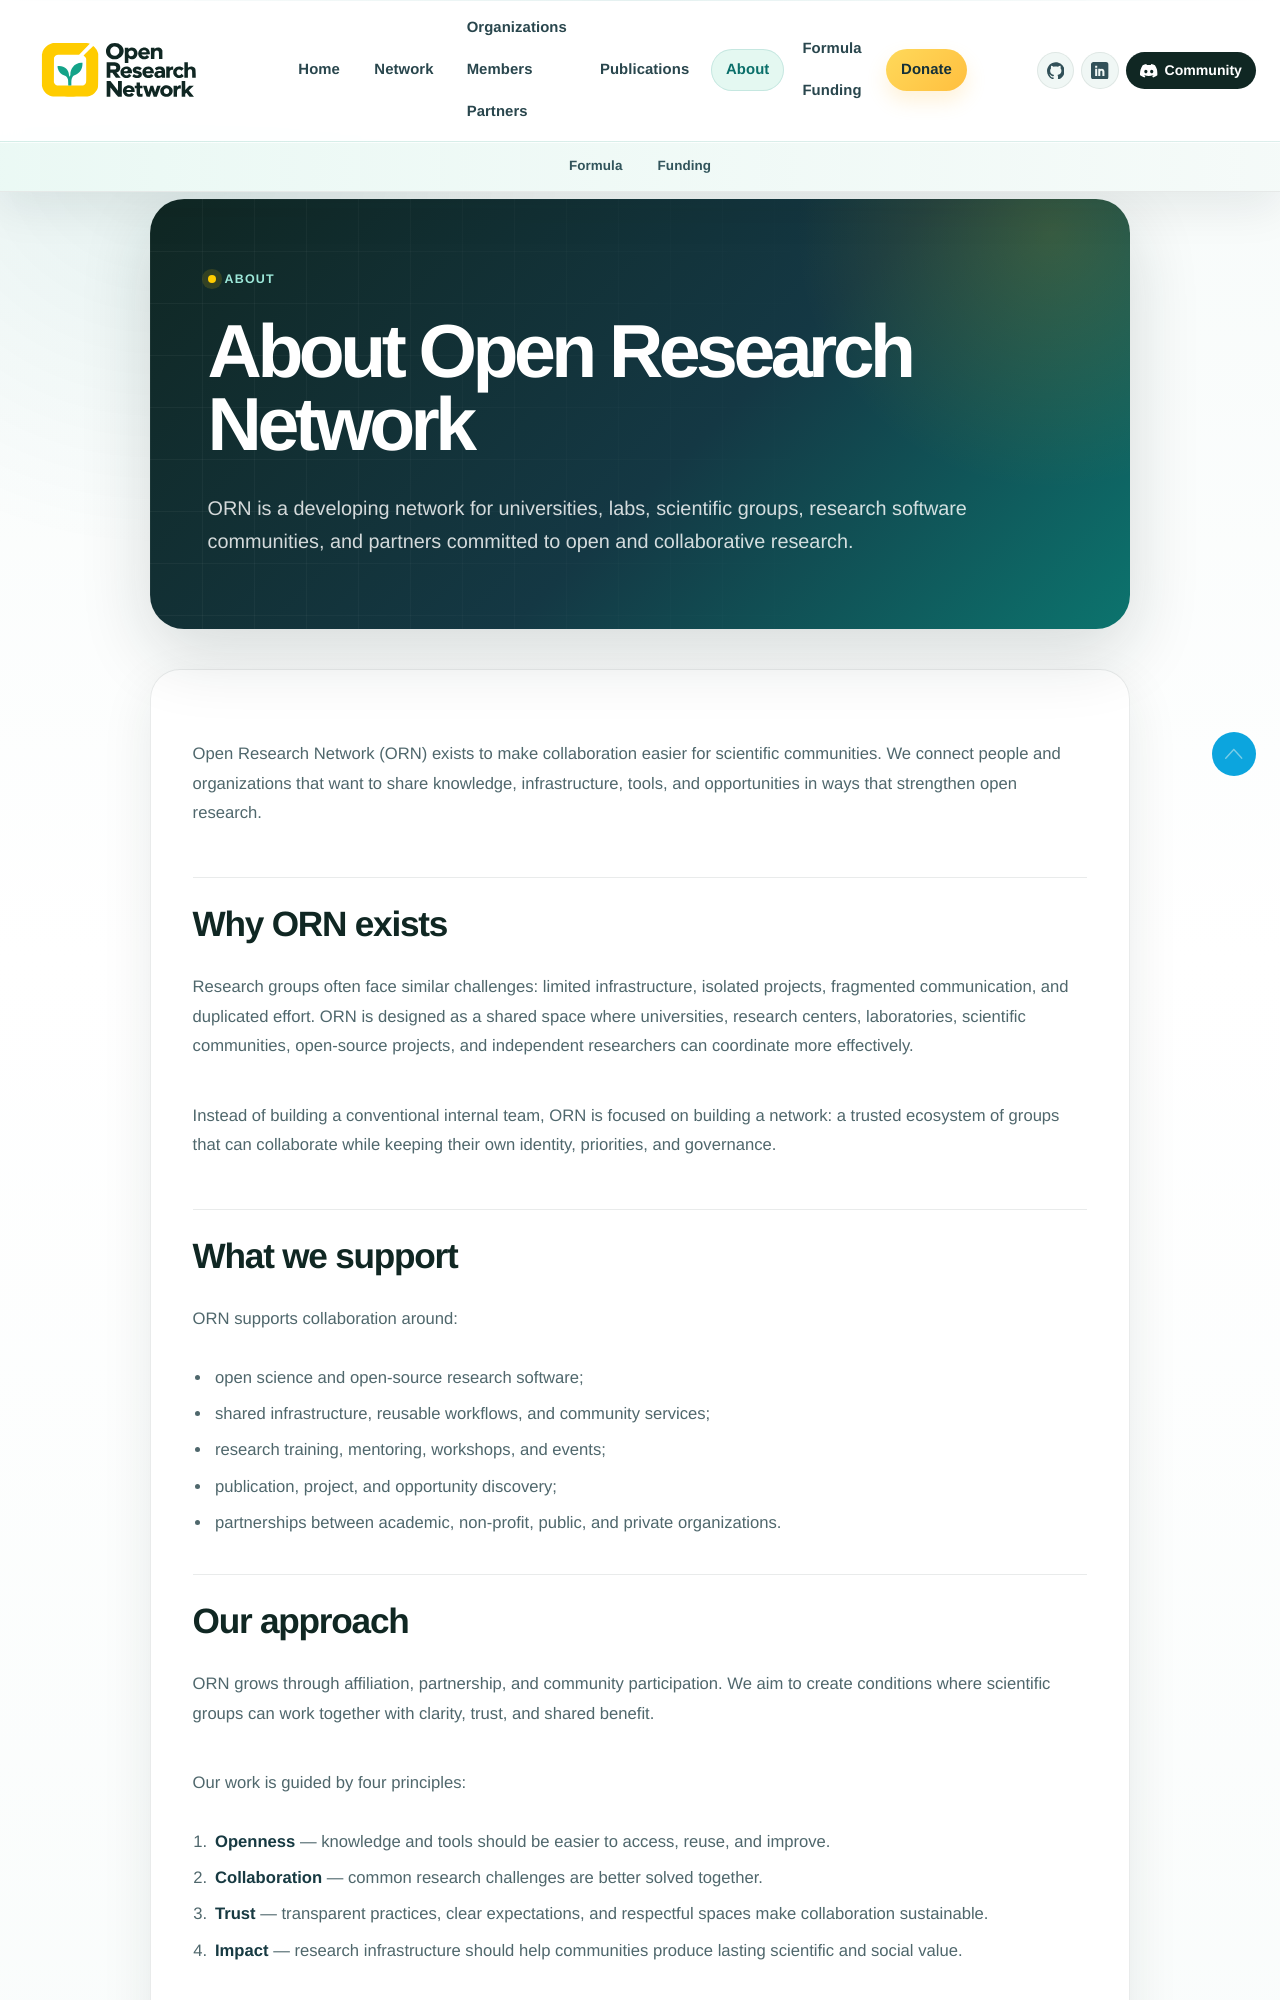

repository: openresearchnetwork/openresearchnetwork.github.io · page: about/index.html · generator: mkdocs

---
title: "About Open Research Network"
description: "ORN is a developing network for universities, labs, scientific groups, research software communities, and partners committed to open and collaborative research."
section_label: "About"
template: main.html
---

Open Research Network (ORN) exists to make collaboration easier for scientific
communities. We connect people and organizations that want to share knowledge,
infrastructure, tools, and opportunities in ways that strengthen open research.

## Why ORN exists

Research groups often face similar challenges: limited infrastructure, isolated
projects, fragmented communication, and duplicated effort. ORN is designed as a
shared space where universities, research centers, laboratories, scientific
communities, open-source projects, and independent researchers can coordinate
more effectively.

Instead of building a conventional internal team, ORN is focused on building a
network: a trusted ecosystem of groups that can collaborate while keeping their
own identity, priorities, and governance.

## What we support

ORN supports collaboration around:

- open science and open-source research software;
- shared infrastructure, reusable workflows, and community services;
- research training, mentoring, workshops, and events;
- publication, project, and opportunity discovery;
- partnerships between academic, non-profit, public, and private organizations.
